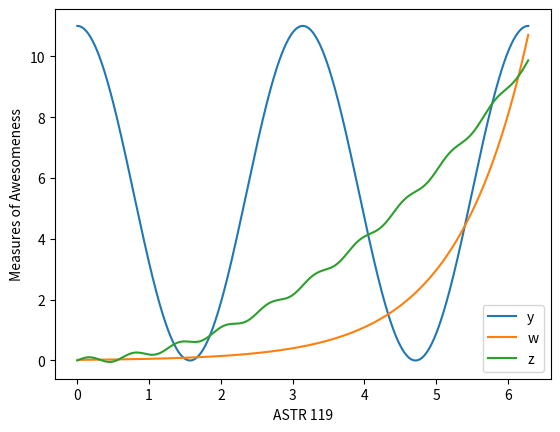

Reproduce this figure in Python.
%matplotlib inline
import numpy as np
import matplotlib.pyplot as plt

# create an array from [0,2pi] in 1000 increments
x = np.arange(0, 2*np.pi, 0.001)

# create fxn y
y = 5.5*np.cos(2*x)+5.5 

# create fxn w
w = 0.02*np.exp(x)

# create fxn z
z = (0.25*x**2)+(0.1*np.sin(10*x))

# plot all fxns with legends
plt.plot(x,y, label='y')                         
plt.plot(x,w, label='w')                                              
plt.plot(x,z, label='z') 
plt.legend()

# create titles for axes
plt.xlabel('ASTR 119')                 
plt.ylabel('Measures of Awesomeness')

# show plot
plt.show()                               
                           





